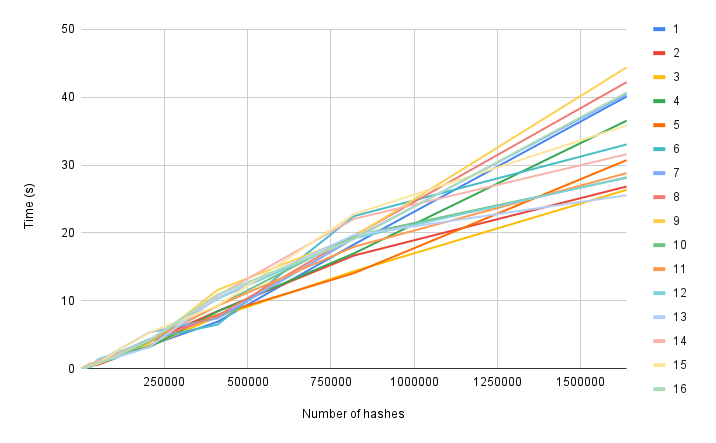

Data behind this chart, as committed beside it:
100, 0.003001689910888672, 0.003000020980834961, 0.001992940902709961, 0.0009925365447998047, 0.0020093917846679688, 0.00199127197265625, 0.0019998550415039062, 0.0010006427764892578, 0.0020089149475097656, 0.0019910335540771484, 0.0019996166229248047, 0.0020003318786621094, 0.0019989013671875, 0.002000570297241211, 0.0019996166229248047, 0.0019996166229248047, 0.0
200, 0.009008, 0.001, 0.0009923, 0.002001, 0.002001, 0.002003, 0.003213, 0.002, 0.001988, 0.001989, 0.00299, 0.002482, 0.00301, 0.00203, 0.002781, 0.003104, 0.0
400, 0.009006, 0.002998, 0.002776, 0.002933, 0.004, 0.002007, 0.003019, 0.003337, 0.003005, 0.003488, 0.004008, 0.003006, 0.003998, 0.004, 0.004, 0.004, 0.0
800, 0.01301, 0.005025, 0.005, 0.005008, 0.005009, 0.006008, 0.004997, 0.006999, 0.007, 0.006006, 0.006006, 0.006999, 0.007, 0.007007, 0.006007, 0.007007, 0.0
1600, 0.013, 0.01683, 0.014, 0.03601, 0.01, 0.01001, 0.01, 0.011, 0.01, 0.012, 0.01701, 0.01401, 0.01101, 0.01201, 0.01301, 0.012, 0.001002
3200, 0.023, 0.06158, 0.01824, 0.01834, 0.02994, 0.02699, 0.03125, 0.02902, 0.02633, 0.02501, 0.02501, 0.026, 0.027, 0.03, 0.02401, 0.02701, 0.002002
6400, 0.098, 0.1211, 0.06169, 0.1616, 0.1951, 0.1912, 0.06402, 0.187, 0.04506, 0.056, 0.044, 0.05399, 0.045, 0.1521, 0.1818, 0.04434, 0.003997
12800, 0.2242, 0.128, 0.2919, 0.1829, 0.2743, 0.1157, 0.3893, 0.3342, 0.2929, 0.3522, 0.4155, 0.3361, 0.311, 0.323, 0.1309, 0.1111, 0.008005
25600, 0.5125, 0.5463, 0.606, 0.4803, 0.3849, 0.245, 0.4431, 0.7219, 0.796, 0.2822, 0.4795, 0.2686, 0.422, 0.6355, 0.5409, 0.5872, 0.017
51200, 0.591, 0.6205, 1.101, 0.8025, 0.7469, 0.9894, 0.9545, 0.9576, 1.052, 0.7539, 0.6635, 1.417, 1.099, 1.183, 0.7615, 0.8278, 0.03501
102400, 1.925, 1.561, 1.982, 2.282, 2.035, 2.13, 2.515, 2.06, 1.969, 1.541, 1.927, 2.224, 1.608, 2.042, 2.503, 1.819, 0.07099
204800, 3.427, 4.04, 3.346, 3.182, 3.867, 4.377, 5.366, 4.147, 3.712, 4.037, 4.186, 4.208, 3.203, 4.195, 5.343, 4.252, 0.139
409600, 6.933, 8.489, 7.663, 8.449, 7.982, 6.513, 7.433, 7.809, 11.61, 9.294, 9.29, 10.31, 10.46, 10.78, 9.284, 10.94, 0.275
819200, 18.31, 16.68, 14.36, 16.99, 14.08, 22.48, 19.2, 19.58, 19.45, 19.58, 17.96, 19.2, 19.69, 22.07, 22.75, 19.09, 0.5526
1638400, 40.09, 26.84, 26.35, 36.53, 30.72, 33.03, 40.45, 42.2, 44.38, 28.12, 28.81, 28.21, 25.55, 31.59, 35.84, 40.68, 1.098
